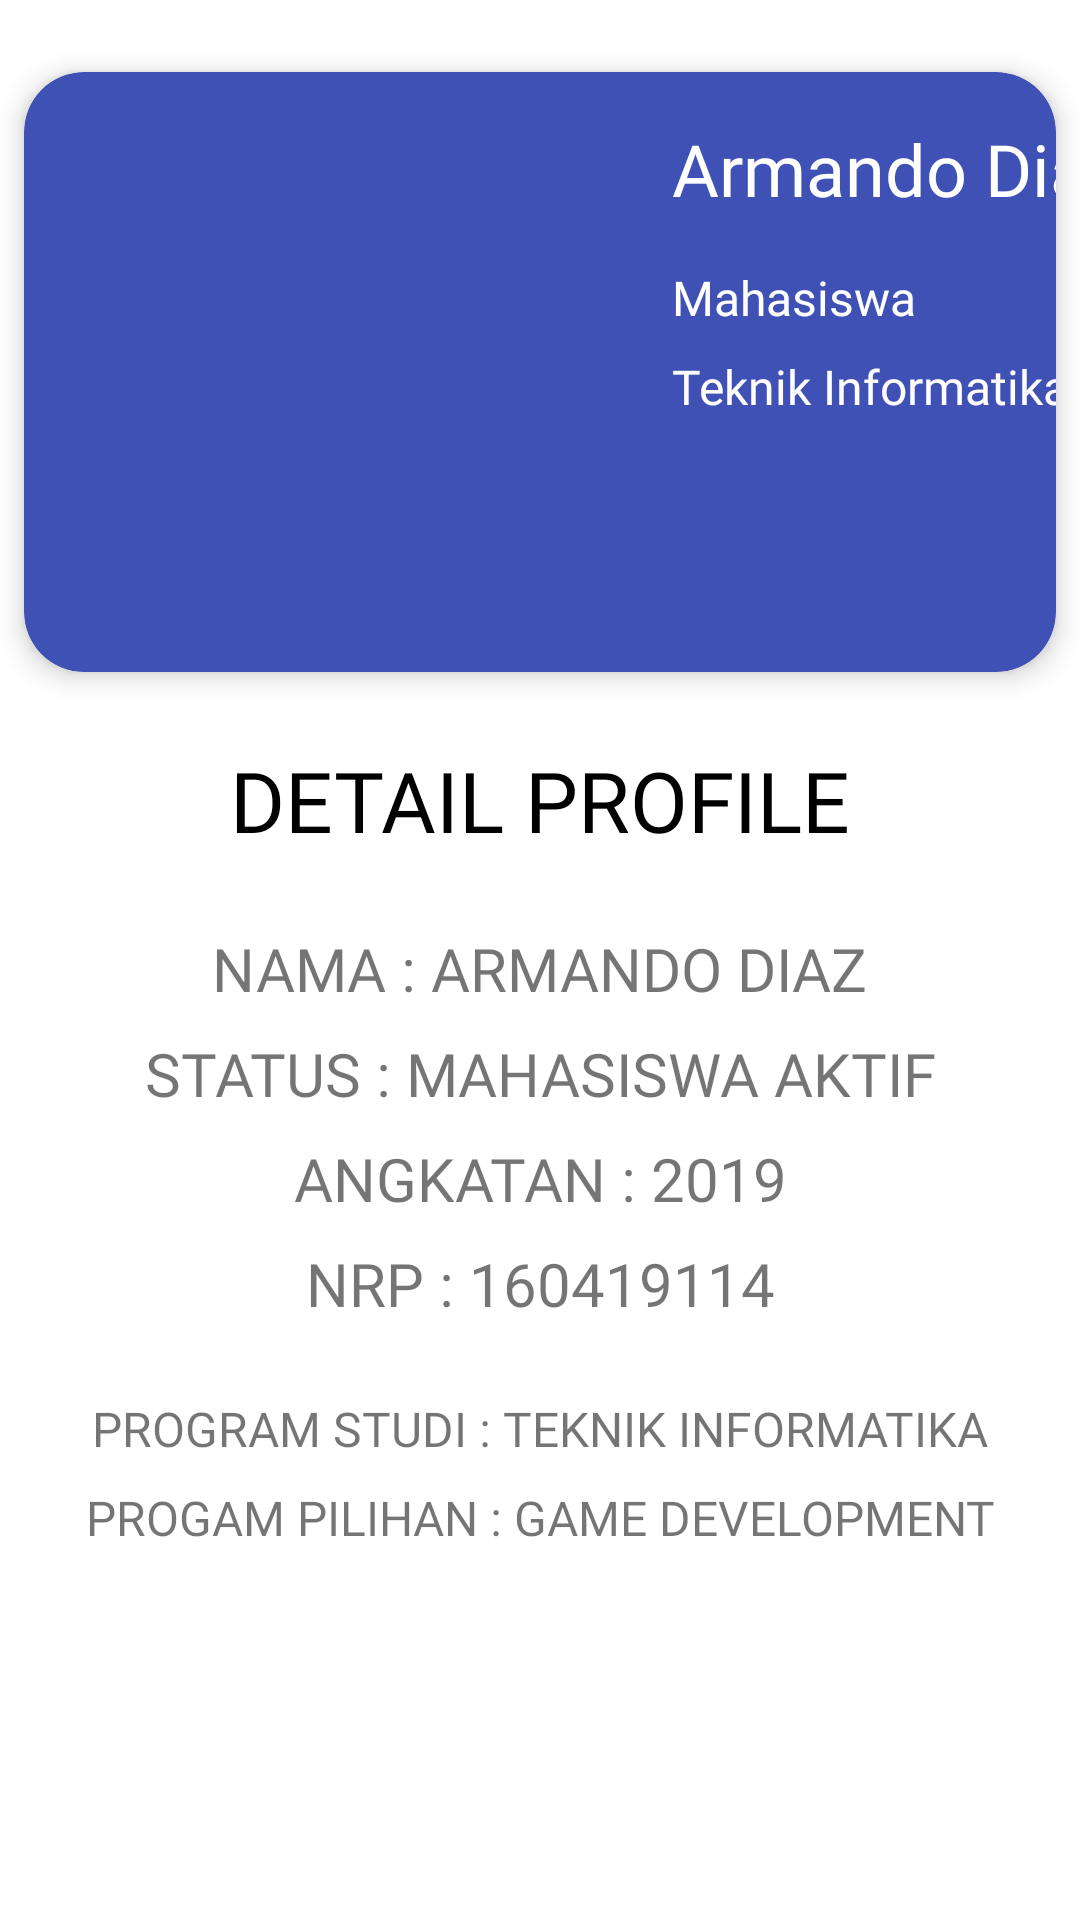

Layout XML and referenced resources for this Android screen:
<!-- AndroidManifest.xml: application theme Theme.160419114_UTS_UbayaLibrary -->
<!-- res/layout/fragment_profile.xml -->
<?xml version="1.0" encoding="utf-8"?>
<androidx.constraintlayout.widget.ConstraintLayout xmlns:android="http://schemas.android.com/apk/res/android"
    xmlns:app="http://schemas.android.com/apk/res-auto"
    xmlns:tools="http://schemas.android.com/tools"
    android:id="@+id/frameLayout2"
    android:layout_width="match_parent"
    android:layout_height="match_parent"
    tools:context=".view.ProfileFragment">

    <androidx.cardview.widget.CardView
        android:id="@+id/cardView2"
        android:layout_width="match_parent"
        android:layout_height="wrap_content"
        android:layout_marginStart="8dp"
        android:layout_marginTop="24dp"
        android:layout_marginEnd="8dp"
        app:cardBackgroundColor="#3F51B5"
        app:cardCornerRadius="20dp"
        app:cardElevation="5dp"
        app:layout_constraintEnd_toEndOf="parent"
        app:layout_constraintStart_toStartOf="parent"
        app:layout_constraintTop_toTopOf="parent">

        <androidx.constraintlayout.widget.ConstraintLayout
            android:layout_width="match_parent"
            android:layout_height="match_parent">

            <ImageView
                android:id="@+id/imageView"
                android:layout_width="200dp"
                android:layout_height="200dp"
                app:layout_constraintStart_toStartOf="parent"
                app:layout_constraintTop_toTopOf="parent"
                tools:src="@tools:sample/avatars" />

            <TextView
                android:id="@+id/textView"
                android:layout_width="wrap_content"
                android:layout_height="wrap_content"
                android:layout_marginStart="16dp"
                android:layout_marginTop="16dp"
                android:fontFamily="@font/calistoga"
                android:text="Armando Diaz"
                android:textColor="#FFFFFF"
                android:textSize="24sp"
                app:layout_constraintStart_toEndOf="@+id/imageView"
                app:layout_constraintTop_toTopOf="parent" />

            <TextView
                android:id="@+id/textView2"
                android:layout_width="wrap_content"
                android:layout_height="wrap_content"
                android:layout_marginTop="16dp"
                android:fontFamily="@font/calistoga"
                android:text="Mahasiswa"
                android:textColor="#FFFFFF"
                android:textSize="16sp"
                app:layout_constraintStart_toStartOf="@+id/textView"
                app:layout_constraintTop_toBottomOf="@+id/textView" />

            <TextView
                android:id="@+id/textView4"
                android:layout_width="wrap_content"
                android:layout_height="wrap_content"
                android:layout_marginTop="8dp"
                android:fontFamily="@font/calistoga"
                android:text="Teknik Informatika"
                android:textColor="#FFFDFD"
                android:textSize="16sp"
                app:layout_constraintStart_toStartOf="@+id/textView2"
                app:layout_constraintTop_toBottomOf="@+id/textView2" />
        </androidx.constraintlayout.widget.ConstraintLayout>
    </androidx.cardview.widget.CardView>

    <TextView
        android:id="@+id/textView5"
        android:layout_width="wrap_content"
        android:layout_height="wrap_content"
        android:layout_marginTop="24dp"
        android:fontFamily="@font/calistoga"
        android:text="DETAIL PROFILE"
        android:textColor="#000000"
        android:textSize="28sp"
        app:layout_constraintEnd_toEndOf="@+id/cardView2"
        app:layout_constraintStart_toStartOf="@+id/cardView2"
        app:layout_constraintTop_toBottomOf="@+id/cardView2" />

    <TextView
        android:id="@+id/textView6"
        android:layout_width="wrap_content"
        android:layout_height="wrap_content"
        android:layout_marginTop="24dp"
        android:fontFamily="@font/calistoga"
        android:text="NAMA : ARMANDO DIAZ"
        android:textSize="20sp"
        app:layout_constraintEnd_toEndOf="@+id/textView5"
        app:layout_constraintStart_toStartOf="@+id/textView5"
        app:layout_constraintTop_toBottomOf="@+id/textView5" />

    <TextView
        android:id="@+id/textView8"
        android:layout_width="wrap_content"
        android:layout_height="wrap_content"
        android:layout_marginTop="8dp"
        android:fontFamily="@font/calistoga"
        android:text="STATUS : MAHASISWA AKTIF"
        android:textSize="20sp"
        app:layout_constraintEnd_toEndOf="@+id/textView6"
        app:layout_constraintStart_toStartOf="@+id/textView6"
        app:layout_constraintTop_toBottomOf="@+id/textView6" />

    <TextView
        android:id="@+id/textView9"
        android:layout_width="wrap_content"
        android:layout_height="wrap_content"
        android:layout_marginTop="8dp"
        android:fontFamily="@font/calistoga"
        android:text="ANGKATAN : 2019"
        android:textSize="20sp"
        app:layout_constraintEnd_toEndOf="@+id/textView8"
        app:layout_constraintStart_toStartOf="@+id/textView8"
        app:layout_constraintTop_toBottomOf="@+id/textView8" />

    <TextView
        android:id="@+id/textView10"
        android:layout_width="wrap_content"
        android:layout_height="wrap_content"
        android:layout_marginTop="24dp"
        android:fontFamily="@font/calistoga"
        android:text="PROGRAM STUDI : TEKNIK INFORMATIKA"
        android:textSize="16sp"
        app:layout_constraintEnd_toEndOf="@+id/textView12"
        app:layout_constraintStart_toStartOf="@+id/textView12"
        app:layout_constraintTop_toBottomOf="@+id/textView12" />

    <TextView
        android:id="@+id/textView11"
        android:layout_width="wrap_content"
        android:layout_height="wrap_content"
        android:layout_marginTop="8dp"
        android:fontFamily="@font/calistoga"
        android:text="PROGAM PILIHAN : GAME DEVELOPMENT"
        android:textSize="16sp"
        app:layout_constraintEnd_toEndOf="@+id/textView10"
        app:layout_constraintStart_toStartOf="@+id/textView10"
        app:layout_constraintTop_toBottomOf="@+id/textView10" />

    <TextView
        android:id="@+id/textView12"
        android:layout_width="wrap_content"
        android:layout_height="wrap_content"
        android:layout_marginTop="8dp"
        android:fontFamily="@font/calistoga"
        android:text="NRP : 160419114"
        android:textSize="20sp"
        app:layout_constraintEnd_toEndOf="@+id/textView9"
        app:layout_constraintStart_toStartOf="@+id/textView9"
        app:layout_constraintTop_toBottomOf="@+id/textView9" />
</androidx.constraintlayout.widget.ConstraintLayout>
<!-- resources referenced by this layout -->
<resources>
  <style name="Theme.160419114_UTS_UbayaLibrary" parent="Theme.MaterialComponents.DayNight.DarkActionBar">
          
          <item name="colorPrimary">@color/purple_500</item>
          <item name="colorPrimaryVariant">@color/purple_700</item>
          <item name="colorOnPrimary">@color/white</item>
          
          <item name="colorSecondary">@color/teal_200</item>
          <item name="colorSecondaryVariant">@color/teal_700</item>
          <item name="colorOnSecondary">@color/black</item>
          
          <item name="android:statusBarColor" tools:targetApi="l">?attr/colorPrimaryVariant</item>
          
      </style>
  <!-- not gathered from this repository: default colours our renderer supplied (Android Studio template values) -->
  <color name="purple_500">#FF6200EE</color>
  <color name="purple_700">#FF3700B3</color>
  <color name="teal_200">#FF03DAC5</color>
  <color name="teal_700">#FF018786</color>
  <color name="black">#FF000000</color>
  <color name="white">#FFFFFFFF</color>
</resources>
